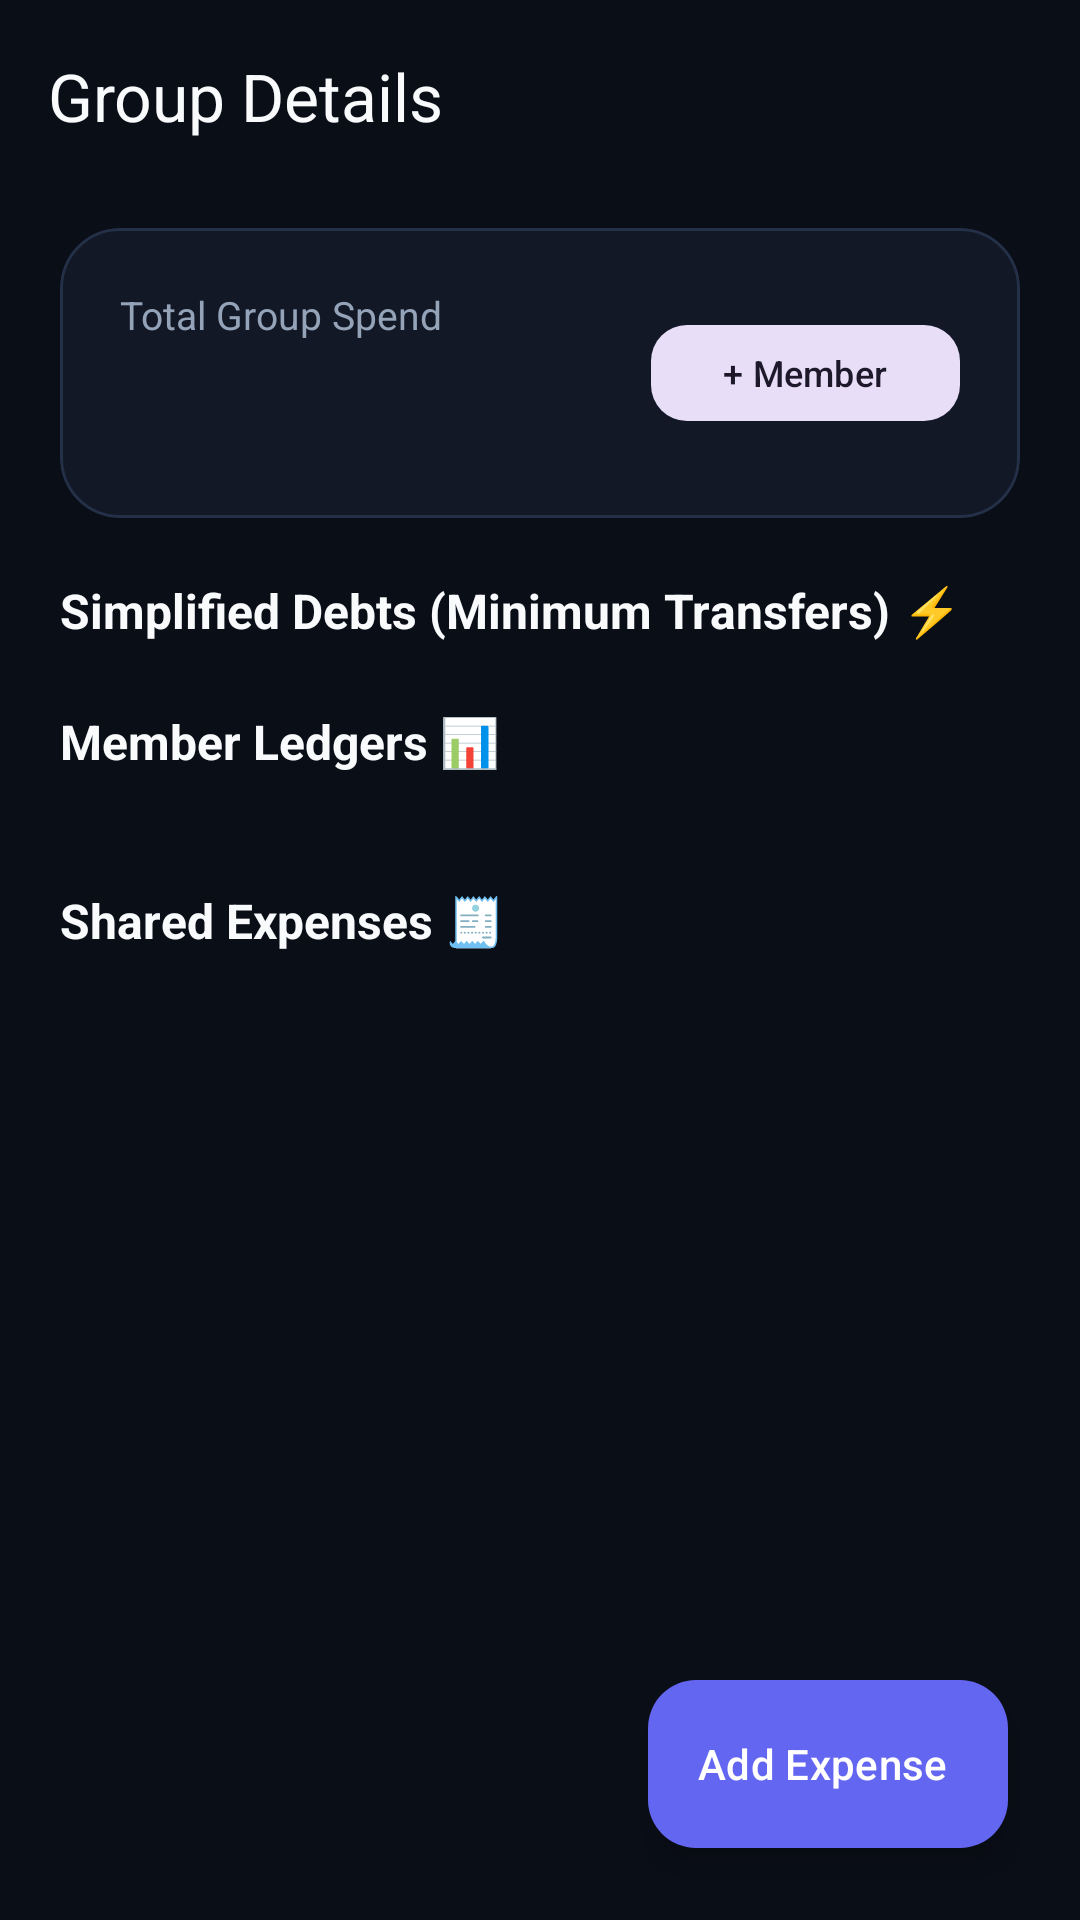

Here is an Android app screen rendered from its layout file. Give the layout XML and the strings, colors and styles it references.
<!-- AndroidManifest.xml: activity theme Theme.Ex_track -->
<!-- res/layout/activity_group_detail.xml -->
<?xml version="1.0" encoding="utf-8"?>
<androidx.coordinatorlayout.widget.CoordinatorLayout xmlns:android="http://schemas.android.com/apk/res/android"
    xmlns:app="http://schemas.android.com/apk/res-auto"
    xmlns:tools="http://schemas.android.com/tools"
    android:layout_width="match_parent"
    android:layout_height="match_parent"
    android:background="@color/background_dark">

    <com.google.android.material.appbar.AppBarLayout
        android:layout_width="match_parent"
        android:layout_height="wrap_content"
        android:background="@color/background_dark"
        app:elevation="0dp">

        <com.google.android.material.appbar.MaterialToolbar
            android:id="@+id/toolbar"
            android:layout_width="match_parent"
            android:layout_height="?attr/actionBarSize"
            app:navigationIcon="@drawable/ic_close"
            app:navigationIconTint="@color/text_primary_dark"
            app:title="Group Details"
            app:titleTextColor="@color/text_primary_dark" />
    </com.google.android.material.appbar.AppBarLayout>

    <androidx.core.widget.NestedScrollView
        android:layout_width="match_parent"
        android:layout_height="match_parent"
        android:fillViewport="true"
        app:layout_behavior="@string/appbar_scrolling_view_behavior">

        <LinearLayout
            android:layout_width="match_parent"
            android:layout_height="wrap_content"
            android:orientation="vertical"
            android:paddingStart="20dp"
            android:paddingTop="12dp"
            android:paddingEnd="20dp"
            android:paddingBottom="100dp">

            
            <com.google.android.material.card.MaterialCardView
                android:layout_width="match_parent"
                android:layout_height="wrap_content"
                android:layout_marginBottom="20dp"
                app:cardCornerRadius="20dp"
                app:cardElevation="0dp"
                app:strokeWidth="1dp"
                app:strokeColor="@color/outline_dark"
                app:cardBackgroundColor="@color/surface_dark">

                <RelativeLayout
                    android:layout_width="match_parent"
                    android:layout_height="wrap_content"
                    android:padding="20dp">

                    <LinearLayout
                        android:layout_width="wrap_content"
                        android:layout_height="wrap_content"
                        android:orientation="vertical">

                        <TextView
                            android:layout_width="wrap_content"
                            android:layout_height="wrap_content"
                            android:text="Total Group Spend"
                            android:textColor="@color/text_secondary_dark"
                            android:textSize="13sp" />

                        <TextView
                            android:id="@+id/tvTotalGroupSpending"
                            android:layout_width="wrap_content"
                            android:layout_height="wrap_content"
                            android:layout_marginTop="4dp"
                            android:textColor="@color/text_primary_dark"
                            android:textSize="26sp"
                            android:textStyle="bold"
                            tools:text="₹4,250.00" />
                    </LinearLayout>

                    <com.google.android.material.button.MaterialButton
                        android:id="@+id/btnAddMember"
                        style="@style/Widget.Material3.Button.TonalButton"
                        android:layout_width="wrap_content"
                        android:layout_height="40dp"
                        android:layout_alignParentEnd="true"
                        android:layout_centerVertical="true"
                        android:text="+ Member"
                        android:textSize="12sp"
                        app:cornerRadius="12dp" />
                </RelativeLayout>
            </com.google.android.material.card.MaterialCardView>

            
            <TextView
                android:layout_width="wrap_content"
                android:layout_height="wrap_content"
                android:layout_marginBottom="10dp"
                android:text="Simplified Debts (Minimum Transfers) ⚡"
                android:textColor="@color/text_primary_dark"
                android:textSize="16sp"
                android:textStyle="bold" />

            <androidx.recyclerview.widget.RecyclerView
                android:id="@+id/rvDebts"
                android:layout_width="match_parent"
                android:layout_height="wrap_content"
                android:nestedScrollingEnabled="false"
                tools:listitem="@layout/item_debt" />

            <TextView
                android:id="@+id/tvNoDebts"
                android:layout_width="match_parent"
                android:layout_height="wrap_content"
                android:layout_marginBottom="16dp"
                android:background="@drawable/bg_rounded_card"
                android:gravity="center"
                android:padding="16dp"
                android:text="All balances are settled! 🎉"
                android:textColor="@color/income_green"
                android:textSize="13sp"
                android:visibility="gone"
                tools:visibility="visible" />

            
            <TextView
                android:layout_width="wrap_content"
                android:layout_height="wrap_content"
                android:layout_marginTop="12dp"
                android:layout_marginBottom="10dp"
                android:text="Member Ledgers 📊"
                android:textColor="@color/text_primary_dark"
                android:textSize="16sp"
                android:textStyle="bold" />

            <androidx.recyclerview.widget.RecyclerView
                android:id="@+id/rvMemberSummaries"
                android:layout_width="match_parent"
                android:layout_height="wrap_content"
                android:layout_marginBottom="16dp"
                android:nestedScrollingEnabled="false"
                tools:listitem="@layout/item_member_summary" />

            
            <TextView
                android:layout_width="wrap_content"
                android:layout_height="wrap_content"
                android:layout_marginTop="12dp"
                android:layout_marginBottom="10dp"
                android:text="Shared Expenses 🧾"
                android:textColor="@color/text_primary_dark"
                android:textSize="16sp"
                android:textStyle="bold" />

            <androidx.recyclerview.widget.RecyclerView
                android:id="@+id/rvGroupExpenses"
                android:layout_width="match_parent"
                android:layout_height="wrap_content"
                android:nestedScrollingEnabled="false"
                tools:listitem="@layout/item_shared_expense" />

            <TextView
                android:id="@+id/tvNoExpenses"
                android:layout_width="match_parent"
                android:layout_height="wrap_content"
                android:gravity="center"
                android:padding="24dp"
                android:text="No shared expenses logged yet."
                android:textColor="@color/text_secondary_dark"
                android:textSize="13sp"
                android:visibility="gone"
                tools:visibility="visible" />

        </LinearLayout>
    </androidx.core.widget.NestedScrollView>

    
    <com.google.android.material.floatingactionbutton.ExtendedFloatingActionButton
        android:id="@+id/fabAddSharedExpense"
        android:layout_width="wrap_content"
        android:layout_height="wrap_content"
        android:layout_gravity="bottom|end"
        android:layout_margin="24dp"
        android:text="Add Expense"
        android:textColor="@color/white"
        app:backgroundTint="@color/primary"
        app:icon="@drawable/ic_add"
        app:iconTint="@color/white" />

</androidx.coordinatorlayout.widget.CoordinatorLayout>
<!-- res/layout/item_debt.xml (included above) -->
<?xml version="1.0" encoding="utf-8"?>
<com.google.android.material.card.MaterialCardView xmlns:android="http://schemas.android.com/apk/res/android"
    xmlns:app="http://schemas.android.com/apk/res-auto"
    xmlns:tools="http://schemas.android.com/tools"
    android:layout_width="match_parent"
    android:layout_height="wrap_content"
    android:layout_marginBottom="10dp"
    app:cardCornerRadius="14dp"
    app:cardElevation="0dp"
    app:strokeWidth="1dp"
    app:strokeColor="@color/outline_dark"
    app:cardBackgroundColor="@color/surface_variant_dark">

    <RelativeLayout
        android:layout_width="match_parent"
        android:layout_height="wrap_content"
        android:padding="14dp">

        <LinearLayout
            android:layout_width="wrap_content"
            android:layout_height="wrap_content"
            android:layout_centerVertical="true"
            android:layout_toStartOf="@+id/btnSettleDebt"
            android:layout_alignParentStart="true"
            android:orientation="vertical">

            <TextView
                android:id="@+id/tvDebtDescription"
                android:layout_width="wrap_content"
                android:layout_height="wrap_content"
                android:textColor="@color/text_primary_dark"
                android:textSize="14sp"
                android:textStyle="bold"
                tools:text="Rahul owes You" />

            <TextView
                android:id="@+id/tvDebtAmount"
                android:layout_width="wrap_content"
                android:layout_height="wrap_content"
                android:layout_marginTop="2dp"
                android:textColor="@color/primary"
                android:textSize="16sp"
                android:textStyle="bold"
                tools:text="₹320.00" />
        </LinearLayout>

        <com.google.android.material.button.MaterialButton
            android:id="@+id/btnSettleDebt"
            style="@style/Widget.Material3.Button.TonalButton"
            android:layout_width="wrap_content"
            android:layout_height="40dp"
            android:layout_alignParentEnd="true"
            android:layout_centerVertical="true"
            android:text="Settle Up"
            android:textSize="12sp"
            android:textStyle="bold"
            app:cornerRadius="12dp" />

    </RelativeLayout>
</com.google.android.material.card.MaterialCardView>
<!-- res/layout/item_member_summary.xml (included above) -->
<?xml version="1.0" encoding="utf-8"?>
<LinearLayout xmlns:android="http://schemas.android.com/apk/res/android"
    xmlns:tools="http://schemas.android.com/tools"
    android:layout_width="match_parent"
    android:layout_height="wrap_content"
    android:layout_marginBottom="8dp"
    android:background="@drawable/bg_rounded_card"
    android:gravity="center_vertical"
    android:orientation="horizontal"
    android:padding="12dp">

    <TextView
        android:id="@+id/tvMemberAvatar"
        android:layout_width="36dp"
        android:layout_height="36dp"
        android:background="@drawable/bg_rounded_card"
        android:gravity="center"
        android:textColor="@color/primary"
        android:textSize="14sp"
        android:textStyle="bold"
        tools:text="R" />

    <LinearLayout
        android:layout_width="0dp"
        android:layout_height="wrap_content"
        android:layout_marginStart="12dp"
        android:layout_weight="1"
        android:orientation="vertical">

        <TextView
            android:id="@+id/tvMemberName"
            android:layout_width="wrap_content"
            android:layout_height="wrap_content"
            android:textColor="@color/text_primary_dark"
            android:textSize="14sp"
            android:textStyle="bold"
            tools:text="Rahul" />

        <TextView
            android:id="@+id/tvMemberPaidVsShare"
            android:layout_width="wrap_content"
            android:layout_height="wrap_content"
            android:textColor="@color/text_secondary_dark"
            android:textSize="11sp"
            tools:text="Paid ₹1,200 • Share ₹600" />
    </LinearLayout>

    <TextView
        android:id="@+id/tvMemberNetBalance"
        android:layout_width="wrap_content"
        android:layout_height="wrap_content"
        android:textSize="14sp"
        android:textStyle="bold"
        tools:text="+₹600.00"
        tools:textColor="@color/income_green" />

</LinearLayout>
<!-- res/layout/item_shared_expense.xml (included above) -->
<?xml version="1.0" encoding="utf-8"?>
<com.google.android.material.card.MaterialCardView xmlns:android="http://schemas.android.com/apk/res/android"
    xmlns:app="http://schemas.android.com/apk/res-auto"
    xmlns:tools="http://schemas.android.com/tools"
    android:layout_width="match_parent"
    android:layout_height="wrap_content"
    android:layout_marginBottom="10dp"
    app:cardCornerRadius="14dp"
    app:cardElevation="0dp"
    app:strokeWidth="1dp"
    app:strokeColor="@color/outline_dark"
    app:cardBackgroundColor="@color/surface_dark">

    <RelativeLayout
        android:layout_width="match_parent"
        android:layout_height="wrap_content"
        android:padding="14dp">

        <LinearLayout
            android:layout_width="wrap_content"
            android:layout_height="wrap_content"
            android:layout_centerVertical="true"
            android:layout_toStartOf="@+id/btnDeleteExpense"
            android:layout_alignParentStart="true"
            android:orientation="vertical">

            <TextView
                android:id="@+id/tvExpenseDescription"
                android:layout_width="wrap_content"
                android:layout_height="wrap_content"
                android:textColor="@color/text_primary_dark"
                android:textSize="15sp"
                android:textStyle="bold"
                tools:text="Dinner at Canteen" />

            <TextView
                android:id="@+id/tvPaidByAndDate"
                android:layout_width="wrap_content"
                android:layout_height="wrap_content"
                android:layout_marginTop="2dp"
                android:textColor="@color/text_secondary_dark"
                android:textSize="12sp"
                tools:text="Paid by Rahul • Oct 24" />
        </LinearLayout>

        <TextView
            android:id="@+id/tvExpenseAmount"
            android:layout_width="wrap_content"
            android:layout_height="wrap_content"
            android:layout_toStartOf="@+id/btnDeleteExpense"
            android:layout_centerVertical="true"
            android:layout_marginEnd="12dp"
            android:textColor="@color/text_primary_dark"
            android:textSize="16sp"
            android:textStyle="bold"
            tools:text="₹480.00" />

        <ImageButton
            android:id="@+id/btnDeleteExpense"
            android:layout_width="32dp"
            android:layout_height="32dp"
            android:layout_alignParentEnd="true"
            android:layout_centerVertical="true"
            android:background="?attr/selectableItemBackgroundBorderless"
            android:src="@drawable/ic_delete"
            app:tint="@color/text_secondary_dark"
            android:contentDescription="Delete" />

    </RelativeLayout>
</com.google.android.material.card.MaterialCardView>
<!-- resources referenced by this layout -->
<resources>
  <color name="background_dark">#0A0E17</color>
  <color name="income_green">#10B981</color>
  <color name="outline_dark">#243048</color>
  <color name="primary">#6366F1</color>
  <color name="surface_dark">#121826</color>
  <color name="surface_variant_dark">#1F293D</color>
  <color name="text_primary_dark">#F8FAFC</color>
  <color name="text_secondary_dark">#94A3B8</color>
  <color name="white">#FFFFFFFF</color>
  <!-- drawable bg_rounded_card (drawable) -->
  <?xml version="1.0" encoding="utf-8"?>
  <shape xmlns:android="http://schemas.android.com/apk/res/android"
      android:shape="rectangle">
      <solid android:color="@color/surface_dark" />
      <corners android:radius="20dp" />
      <stroke
          android:width="1dp"
          android:color="@color/outline_dark" />
  </shape>
  <style name="Theme.Ex_track" parent="Base.Theme.Ex_track" />
  <style name="Base.Theme.Ex_track" parent="Theme.Material3.DayNight.NoActionBar">
          <item name="colorPrimary">@color/primary</item>
          <item name="colorSecondary">@color/secondary</item>
          <item name="android:statusBarColor">@color/background_light</item>
          <item name="android:windowLightStatusBar">true</item>
          <item name="android:windowBackground">@color/background_light</item>
          <item name="android:navigationBarColor">@color/surface_light</item>
          <item name="bottomSheetDialogTheme">@style/CustomBottomSheetDialogTheme</item>
      </style>
  <color name="secondary">#0EA5E9</color>
  <color name="background_light">#F8FAFC</color>
  <color name="surface_light">#FFFFFF</color>
  <style name="CustomBottomSheetDialogTheme" parent="Theme.Material3.DayNight.BottomSheetDialog">
          <item name="bottomSheetStyle">@style/CustomBottomSheetStyle</item>
          <item name="android:windowIsFloating">false</item>
          <item name="android:navigationBarColor">@color/surface_dark</item>
      </style>
  <style name="CustomBottomSheetStyle" parent="Widget.Material3.BottomSheet">
          <item name="android:background">@android:color/transparent</item>
          <item name="behavior_peekHeight">400dp</item>
          <item name="shapeAppearance">@null</item>
      </style>
</resources>
